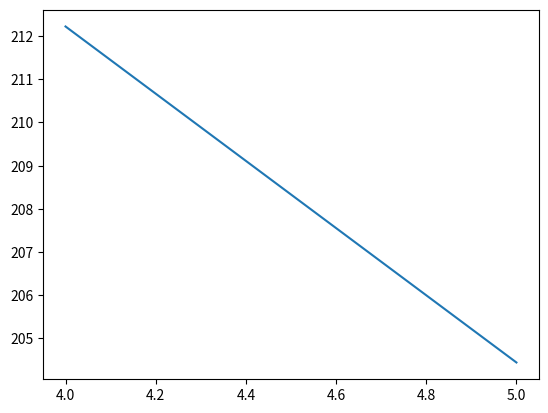

Write the Python code that produced this figure.
from __future__ import division, with_statement
from scipy.constants import pi
import numpy as np
import scipy.optimize as optimize
import matplotlib.pyplot as plt

__author__ = 'sbt'

# -*- coding: utf-8 -*-
"""
Contains the ModeAnalysis class, which can simulate the positions of ions in a crystal
of desired size. The class contains methods for the generation of a crystal,
relaxation to a minimum potential energy state, and determination of axial and (eventually) planar modes of motion
by methods derived by Wang, Keith, and Freericks in 2013.

Translated from MATLAB code written by Adam Keith by Justin Bohnet.
Standardized and slightly revised by Steven Torrisi.
"""


class ModeAnalysis:
    """
    Simulates a 2-dimensional ion crystal, determining an equilibrium plane configuration given
    Penning trap parameters, and then calculates the eigenvectors and eigenmodes.
    Methods:

    run(): Instantiates a crystal and
    """
    def __init__(self, shells=4, Vtrap=[0.0, -1750.0, -2000.0], Ctrap=1.0,
                 fz=1000, B=4.4588, frot=60., Vwall=1., wall_order=2, mult=1e14, quiet=True):
        """
        :param shells:  integer, number of shells to instantiate the plasma with
        :param Vtrap: array of 3 elements, defines the [end, middle, center] voltages on the trap electrodes.
        :param Ctrap: float, constant coefficient on trap potentials
        :param fz:
        :param B: float, defines strength of axial magnetic field.
        :param frot: float, frequency of rotation
        :param Vwall: float, strength of wall potential in volts
        :param wall_order: integer, defines the order of the rotating wall potential
        :param mult: float, mutliplicative factor for simplifying numerical calculations
        :param quiet: will print some things if False

        """
        self.Evects = []  # Fill list of eigenvectors
        self.Evals = []  # Fill list of eigenfrequencies
        self.dens = 0
        self.avg = 0
        self.quiet = quiet
        # Initialize basic variables such as physical constants
        self.shells = shells
        self.Nion = 1 + 6 * np.sum(range(1, shells + 1))
        self.u0 = np.empty(2 * self.Nion)  # for array of ion positions first half is x, last is y
        self.u = np.empty(2 * self.Nion)  # for array of ion positions first half is x, last is y
        # self.scale = 0
        self.q = 1.602E-19
        self.m_Be = 1.5E-26
        self.k_e = 8.9875517873681764E9
        # trap definitions
        self.B = B
        self.m = self.m_Be * np.ones(self.Nion)
        self.wcyc = self.q * B / self.m_Be  # Cyclotron frequency
        self.C = Ctrap * np.array([[0.0756, 0.5157, 0.4087],
                                   [-0.0001, -0.005, 0.005],
                                   [1.9197e3, 3.7467e3, -5.6663e3],
                                   [0.6738e7, -5.3148e7, 4.641e7]])  # axial trap coefficients; see Teale's final paper
        self.relec = 0.01  # rotating wall electrode distance in meters
        self.Vtrap = np.array(Vtrap)  # [Vend, Vmid, Vcenter] for trap electrodes
        self.Coeff = np.dot(self.C, self.Vtrap)  # Determine the 0th, first, second, and fourth order
        #                                          potentials at trap center

        self.wz = np.sqrt(2 * self.q * self.Coeff[2] / self.m_Be)  # Compute axial frequency
        self.wrot = 2 * pi * frot * 1e3  # Rotation frequency in units of angular frequency
        self.wmag = 0.5 * (self.wcyc - np.sqrt(self.wcyc ** 2 - 2 * self.wz ** 2))

        self.V0 = (0.5 * self.m_Be * self.wz ** 2) / self.q  # Find quadratic voltage at trap center
        self.Vw = self.V0 * 0.045 * Vwall / 1000  # V_T divides in MATLAB
        self.mult = mult  # store multiplicative factor

        # wall order
        if wall_order == 2:
            self.Cw2 = self.q * Vwall * 1612
            self.Cw3 = 0
        if wall_order == 3:
            self.Cw2 = 0
            self.Cw3 = self.q * Vwall * 3e4

    def run(self):
        """
        Generates a crystal by the find_scalled_lattice_guess method,
        adjusts it into an eqilibirium position by find_eq_pos method,
        and then computes the eigenvalues and eigenvectors of the axial modes by calc_axial_modes.

        Sorts the eigenvalues and eigenvectors and stores them in self.Evals, self.Evects.
        Stores the radial separations as well.
        """
        mins = 10e-6
        res = 0.1e-6
        if self.wmag > self.wrot:
            print("Warning: Rotation frequency below magnetron frequency of {0:.1f}".format(float(self.wmag / 2 * pi)))
            return 0
        self.u0[:] = self.find_scaled_lattice_guess(mins, res)
        self.u = self.find_eq_pos(self.u0)

        self.Evals, self.Evects = self.calc_axial_modes(self.u)

        # sort arrays
        sort_ind = np.argsort(np.abs(self.Evals))[::-1]
        self.Evals = self.Evals[sort_ind] / (2 * pi * 1e3)  # units of kHz
        self.Evects = self.Evects[:, sort_ind]
        self.r, dx, dy, self.rsep = self.find_radial_separation(self.u)

    def find_scaled_lattice_guess(self, mins, res):
        """
        Will generate a 2d hexagonal lattice based on the shells intialiization parameter.
        Guesses initial minimum separation of mins and then increases spacing until a local minimum of
        potential energy is found.

        :param mins: the minimum separation to begin with.
        :param res: the resizing parameter added onto the minimum spacing.
        :return: the lattice with roughly minimized potential energy (via spacing alone).
        """

        # Make a 2d lattice; u represents the position
        uthen = self.generate_2D_hex_lattice(mins)
        # Figure out the lattice's initial potential energy
        pthen = self.pot_energy(uthen)

        # Iterate through the range of minimum spacing in steps of res/resolution
        for scale in np.arange(mins + res, (mins / res) * mins, res):
            # Quickly make a 2d hex lattice; perhaps with some stochastic procedure?
            uguess = self.generate_2D_hex_lattice(scale)
            # Figure out the potential energy of that newly generated lattice
            pnow = self.pot_energy(uguess)

            # And if the program got a lattice that was less favorably distributed, conclude
            # that we had a pretty good guess and return the lattice.
            if pnow >= pthen:
                # print "find_scaled_lattice: Minimum found"
                # print "initial scale guess: " + str(scale)
                # self.scale = scale
                return uthen
            # If not, then we got a better guess, so store the energy score and current arrangement
            # and try again for as long as we have mins and resolution to iterate through.
            uthen = uguess
            pthen = pnow
        # If you're this far it means we've given up
        # self.scale = scale
        # print "find_scaled_lattice: no minimum found, returning last guess"
        return uthen

    # Make a 2d lattice
    def generate_2D_hex_lattice(self, scale=1):
        """

        :param scale: characterizes the initial spacing between ions.
        :return: a flattened xy position vector defining the 2d hexagonal lattice.
        """
        # Start out with the initial
        posvect = np.array([0.0, 0.0])  # always a point [0,0]

        for sh in range(1, self.shells + 1):
            posvect = np.append(posvect, self.add_hex_shell(sh))  # Inefficiency; instead of appending could fill out
        posvect *= scale
        # Posvect is refolded
        posvect = np.transpose(np.reshape(posvect, (self.Nion, 2)))
        # Then refolded again? and returned
        return np.reshape(posvect, 2 * self.Nion)

    # A slave function used to append shells onto a position vector
    def add_hex_shell(self, s):
        """
        A method used by generate_2d_hex_lattice to add the s-th hex shell to the 2d lattice.

        :param s: the sth shell to be added to the lattice.

        :return: the position vector defining the ions in sth shell.
        """
        a = list(range(s, -s - 1, -1))  # Change 1
        a.extend(-s * np.ones(s - 1))
        a.extend(range(-s, s + 1))
        a.extend(s * np.ones(s - 1))

        b = list(range(0, s + 1))
        b.extend(s * np.ones(s - 1))
        b.extend(range(s, -s - 1, -1))
        b.extend(-s * np.ones(s - 1))
        b.extend(range(-s, 0))

        x = np.sqrt(3) / 2.0 * np.array(b)
        y = 0.5 * np.array(b) + np.array(a)
        pair = np.column_stack((x, y)).flatten()

        return pair

    # Get the potential energy from a positional array
    def pot_energy(self, pos_array):
        """
        Computes the potential energy of the ion crystal, taking into consideration:
        Coulomb repulsion
        qv x B forces
        Trapping potential
        and some other things (#todo to be fully analyzed; june 10 2015)

        :param pos_array: The position vector of the crystal to be analyzed.
        :return: The scalar potential energy of the crystal configuration.
        """
        # Frequency of rotation, mass and the number of ions in the array
        wr = self.wrot
        m = self.m[0]
        q = self.q
        B = self.B
        k_e = self.k_e
        N = int(pos_array.size / 2)

        # the x positions are the first N elements of the position array
        x = pos_array[0:N]
        # The y positions are the last N elements of the position array
        y = pos_array[N:]

        # dx flattens the array into a row and 'normalizes' by subtracting itself to get some zeroes.
        dx = x.reshape((x.size, 1)) - x
        dy = y.reshape((y.size, 1)) - y
        # rsep is the distances between
        rsep = np.sqrt(dx ** 2 + dy ** 2)

        # dxsq = np.array([(i-x)**2 for i in x])
        # dysq = np.array([(i-y)**2 for i in y])

        # dxsq = [(i-x)**2 for i in x]
        # dysq = [(i-y)**2 for i in y]

        # rsep = np.sqrt(dxsq + dysq)

        with np.errstate(divide='ignore'):
            Vc = np.where(rsep != 0., 1/rsep, 0)

        # One half times the rotational force, the charge times the coeff,
        V = 0.5 * (-m * wr ** 2 - q * self.Coeff[2] + q * B * wr) * np.sum((x ** 2 + y ** 2)) \
            - q * self.Coeff[3] * np.sum((x ** 2 + y ** 2) ** 2) \
            + np.sum(self.Cw2 * (x ** 2 - y ** 2)) \
            + np.sum(self.Cw3 * (x ** 3 - 3 * x * y ** 2)) \
            + 0.5 * k_e * q ** 2 * np.sum(Vc)
        return self.mult * V

    def force_penning(self, pos_array):
        """
        Computes the net forces acting on each ion in the crystal;
        used as the jacobian by find_eq_pos to minimuze the potential energy of a crystal configuration.

        :param pos_array: crystal to find forces of.
        :return: a vector of size 2N describing the x forces and y forces.
        """
        wr = self.wrot
        m = self.m[0]
        q = self.q
        B = self.B
        N = int(pos_array.size / 2)

        x = pos_array[0:N]
        y = pos_array[N:]

        dx = x.reshape((x.size, 1)) - x
        dy = y.reshape((y.size, 1)) - y
        rsep = np.sqrt(dx ** 2 + dy ** 2)

        # Calculate coulomb force on each ion
        with np.errstate(divide='ignore'):
            Fc = np.where(rsep != 0., rsep**(-2), 0)

        with np.errstate(divide='ignore', invalid='ignore'):
            fx = np.where(rsep != 0., np.float64((dx / rsep) * Fc), 0)
            fy = np.where(rsep != 0., np.float64((dy / rsep) * Fc), 0)

        # total force on each ion

        Ftrapx = (-m * wr ** 2 - q * self.Coeff[2] + q * B * wr + 2 * self.Cw2) * x \
            - 4 * q * self.Coeff[3] * (x ** 3 + x * y ** 2) + 3 * self.Cw3 * (x ** 2 - y ** 2)
        Ftrapy = (-m * wr ** 2 - q * self.Coeff[2] + q * B * wr - 2 * self.Cw2) * y \
            - 4 * q * self.Coeff[3] * (y ** 3 + y * x ** 2) - 6 * self.Cw3 * x * y

        # Ftrap =  (m*w**2 + q*self.V0 - 2*q*self.Vw - q*self.B* w) * pos_array
        Fx = -(self.k_e * self.q ** 2) * np.sum(fx, axis=1) + Ftrapx
        Fy = -(self.k_e * self.q ** 2) * np.sum(fy, axis=1) + Ftrapy

        Fx[np.abs(Fx) < 1e-24] = 0
        Fy[np.abs(Fy) < 1e-24] = 0

        Fx *= self.mult
        Fy *= self.mult
        return np.array([Fx, Fy]).flatten()

    def find_eq_pos(self, u0):
        """
        Runs optimization code to tweak the position vector defining the crystal to a minimum potential energy
        configuration.

        :param u0: The position vector which defines the crystal.
        :return: The equilibrium position vector.
        """
        fun_tolerance = 1e-37

        out = optimize.minimize(self.pot_energy, u0, method='BFGS', jac=self.force_penning,
                                options={'gtol': fun_tolerance, 'disp': not self.quiet})
        return out.x

    def calc_axial_modes(self, pos_array):
        """
        Calculate the modes of axial vibration for a crystal defined by pos_array.

        :param pos_array: Position vector which defines the crystal to be analyzed.

        :return: Array of eigenvalues, Array of eigenvectors
        """
        m = self.m[0]
        N = int(pos_array.size / 2)
        A = np.empty((N, N))
        q = self.q
        k_e = self.k_e

        x = pos_array[0:N]
        y = pos_array[N:]

        dx = x.reshape((x.size, 1)) - x
        dy = y.reshape((y.size, 1)) - y
        rsep = np.sqrt(dx ** 2 + dy ** 2)

        with np.errstate(divide='ignore'):
            rsep3 = np.where(rsep != 0., rsep**(-3), 0)

        A1 = np.diag((2 * q * self.Coeff[2] - k_e * q ** 2 * np.sum(rsep3, axis=0)))
        A2 = k_e * q ** 2 * rsep3
        A[:] = (A1 + A2) / m

        Eval, Evect = np.linalg.eig(A)

        Eval = np.lib.scimath.sqrt(Eval)

        return Eval, Evect

    def show_crystal(self, pos_vect):
        """
        Makes a pretty plot of the crystal with a given position vector.

        :param pos_vect: The crystal position vector to be seen.
        """
        plt.plot(1e6 * pos_vect[0:self.Nion], 1e6 * pos_vect[self.Nion:], '.')
        plt.xlabel('x position [um]')
        plt.ylabel('y position [um]')
        plt.axes().set_aspect('equal')
        plt.axis([-300, 300, -300, 300])

        plt.show()

    def show_crystal_modes(self, pos_vect, Evects, modes):
        """
        For a given crystal, plots the crystal with colors based on the eigenvectors.

        :param pos_vect: the position vector of the current crystal
        :param Evects: the eigenvectors to be shown
        :param modes: the number of modes you wish to see
        """
        plt.figure(1)

        for i in range(modes):
            plt.subplot(modes, 1, i + 1, aspect='equal')
            plt.scatter(1e6 * pos_vect[0:self.Nion], 1e6 * pos_vect[self.Nion:], c=Evects[:, i], vmin=-.25, vmax=0.25,
                        cmap='RdGy')
            plt.xlabel('x position [um]')
            plt.ylabel('y position [um]')
            plt.axis([-200, 200, -200, 200])
        plt.tight_layout()

    def show_low_freq_mode(self):
        """
        Gets the lowest frequency modes and eigenvectors,
        then plots them, printing the lowest frequency mode.

        """
        num_modes = np.size(self.Evals)
        low_mode_freq = self.Evals[-1]
        low_mode_vect = self.Evects[-1]

        plt.scatter(1e6 * self.u[0:self.Nion], 1e6 * self.u[self.Nion:],
                    c=low_mode_vect, vmin=-.25, vmax=0.25, cmap='RdGy')
        plt.axes().set_aspect('equal')
        plt.xlabel('x position [um]', fontsize=12)
        plt.ylabel('y position [um]', fontsize=12)
        plt.axis([-300, 300, -300, 300])
        print(num_modes)
        print("Lowest frequency mode at {0:0.1f} kHz".format(float(np.real(low_mode_freq))))

    @staticmethod
    def nan_to_zero(my_array):
        """
        Converts all elements of an array which are np.inf or nan to 0.

        :param my_array: array to be  filtered of infs and nans.
        :return: the array.
        """
        my_array[np.isinf(my_array) | np.isnan(my_array)] = 0
        return my_array

    @staticmethod
    def save_positions(u):
        """
        Takes a position vector and saves it as a text file.
        :param u: position vector to store.
        :return: nothing
        """
        np.savetxt("py_u.csv", u, delimiter=",")

    @staticmethod
    def crystal_spacing_fit(r, offset, curvature):
        """
        """
        return np.sqrt(2 / (np.sqrt(3) * offset * np.sqrt(1 - (r * curvature) ** 2)))

    @staticmethod
    def find_radial_separation(pos_array):
        """
        When given the position array of a crystal,
        returns 4 arrays:
        N radii, N^2 x separations, N^2 y separations, and N^2 radial separations.

        :param pos_array: position array of a crystal.

        :return: radius, x separations, y separations, radial separations
        """
        N = int(pos_array.size / 2)
        x = pos_array[0:N]
        y = pos_array[N:]
        r = np.sqrt(x ** 2 + y ** 2)

        sort_ind = np.argsort(r)

        r = r[sort_ind]
        x = x[sort_ind]
        y = y[sort_ind]

        dx = x.reshape((x.size, 1)) - x
        dy = y.reshape((y.size, 1)) - y
        rsep = np.sqrt(dx ** 2 + dy ** 2)

        return r, dx, dy, rsep


########################################################################################

if __name__ == "__main__":
    # suite = unittest.TestLoader().loadTestsFromTestCase(TestCalculationConsistency)
    # unittest.TextTestRunner(verbosity=1).run(suite)
    shellcounts = [4, 5]
    transistionfreq = []
    ions = []
    for s in shellcounts:
        for w in np.linspace(185, 220, 10):
            a = ModeAnalysis(shells=s, Vtrap=[0.0, -1750.0, -2000.0], Ctrap=1.0, frot=w, Vwall=2.13, wall_order=2)
            a.run()
            print(a.Nion)
            Evals = a.Evals
            # print(Evals)
            print("Trying w=", w)
            # print("Calculated axial freq:",a.wz/(2*pi))
            if type(Evals) is type(1):
                print("Integer eval obtained:", Evals)
                # else:
                # print(Evals[0])
            if [x for x in Evals if np.imag(x) != 0] != []:
                ions.append(a.Nion)
                transistionfreq.append(w)
                # print([x for x in Evals if np.imag(x) != 0])
                break
            print("------------")
    print(transistionfreq)
    a = plt.figure()
    a = plt.plot(shellcounts, transistionfreq)
    plt.show()
    # #"""
    # #print("Checkpoint Alpha")
    # #plt.close()
    # #plt.plot((Evals,Evals),(np.ones(np.size(Evals)),np.zeros(np.size(Evals))),linestyle="-",color='black')
    # #plt.axis([800,1.550,0,1.1])
    # #plt.ylabel('arb')
    # #plt.xlabel('Mode Frequency [kHz]')
    # #a.show_crystal_modes(a.u, a.Evects, 3)
    # #print(np.max(Evals))
    # #print(np.min(Evals))
    # #plt.close()
    # a.show_crystal(a.u)
    # # print(a.Nion)
    #
    # #   get the data
    # r = np.zeros(np.shape(a.r))
    # rsep = np.zeros(np.shape(a.rsep))
    # r[:] = a.r
    # rsep[:] = np.transpose(a.rsep) / a.scale
    # #    print("Checkpoint Charlie")
    # a.get_low_freq_mode()
    # #   process into a single 1D array -- use braodcasting to make a r into repeating
    # #   2D array (faster than a loop)
    # r_full = r + np.zeros(np.shape(rsep))
    # rsep_flat = rsep.flatten()
    # r_flat = r_full.flatten()
    #
    # #   create mask for points
    # rsep_flat[rsep_flat > 1.4] = np.nan
    # rsep_flat[rsep_flat < 0.1] = np.nan
    # mask = np.isnan(rsep_flat)
    # r_fit = r_flat[~mask]
    # rsep_fit = rsep_flat[~mask]
    #
    # popt, pcov = optimize.curve_fit(a.crystal_spacing_fit, r_fit, rsep_fit,
    #                                 p0=[1.25, 2000])
    #
    # pred = a.crystal_spacing_fit(r, *popt)
    # plt.figure()
    # plt.plot(r_flat / a.scale, rsep_flat, 'o')
    # plt.plot(r / a.scale, pred, 'r')
    # plt.ylim(0, 2)
    # plt.show()
    # print(popt)
